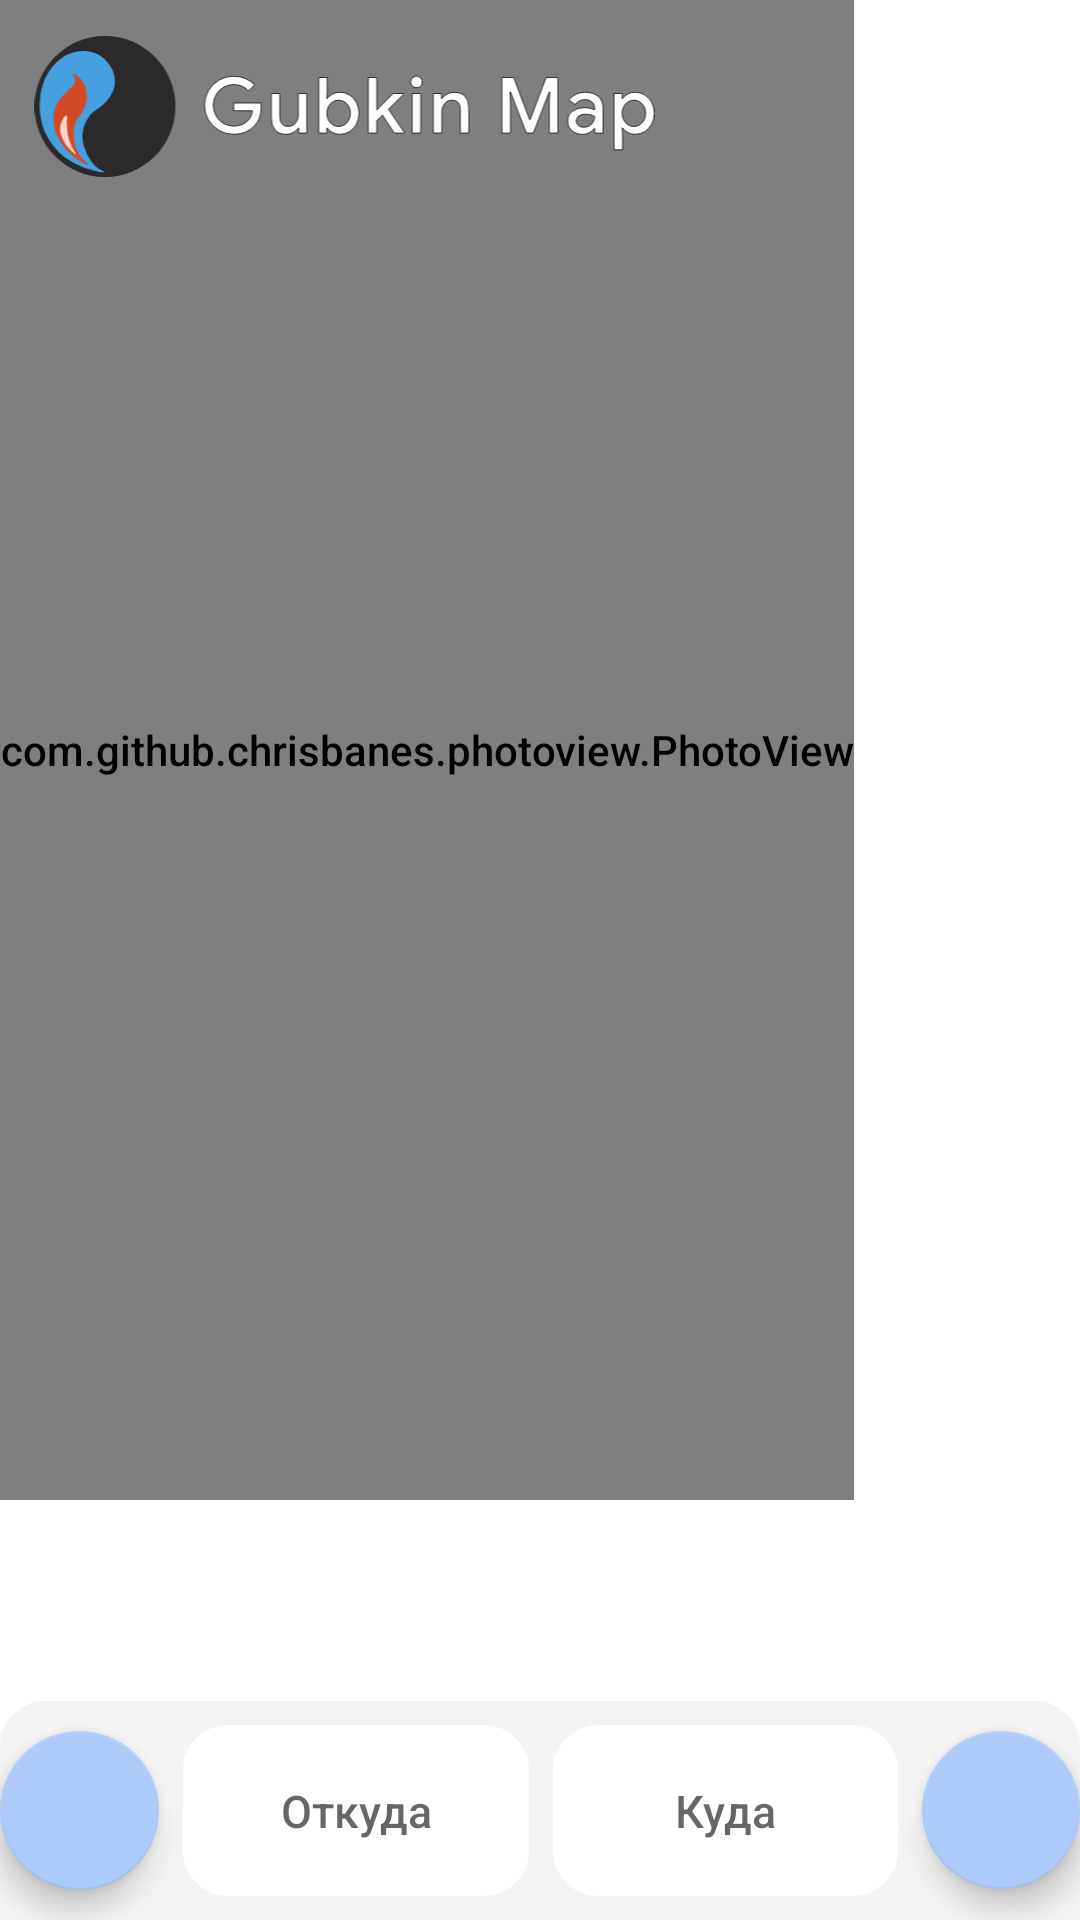

Reconstruct the res/layout file that produces this screen, plus the resources it refers to.
<!-- AndroidManifest.xml: application theme Theme.GubkinMap -->
<!-- res/layout/activity_main.xml -->
<?xml version="1.0" encoding="utf-8"?>
<androidx.constraintlayout.widget.ConstraintLayout xmlns:android="http://schemas.android.com/apk/res/android"
    xmlns:app="http://schemas.android.com/apk/res-auto"
    xmlns:tools="http://schemas.android.com/tools"
    android:layout_width="match_parent"
    android:layout_height="match_parent">


    <com.github.chrisbanes.photoview.PhotoView
        android:id="@+id/photoView"
        android:layout_width="wrap_content"
        android:layout_height="match_parent"
        android:layout_marginBottom="140dp"
        android:src="@drawable/ic_first_floor_1"
        app:layout_constraintBottom_toBottomOf="parent"
        app:layout_constraintEnd_toEndOf="parent"
        app:layout_constraintHorizontal_bias="0.0"
        app:layout_constraintStart_toStartOf="parent"
        app:layout_constraintTop_toTopOf="parent"
        app:layout_constraintVertical_bias="0.0"
        tools:ignore="MissingConstraints">

    </com.github.chrisbanes.photoview.PhotoView>

    <TextView
        android:id="@+id/textView"
        android:layout_width="wrap_content"
        android:layout_height="wrap_content"
        android:layout_marginBottom="70dp"
        android:textColor="@color/white"
        android:textSize="18sp"
        app:layout_constraintBottom_toBottomOf="parent"
        app:layout_constraintEnd_toEndOf="parent"
        app:layout_constraintHorizontal_bias="0.498"
        app:layout_constraintStart_toStartOf="parent"
        app:layout_constraintTop_toBottomOf="@+id/photoView"
        app:layout_constraintVertical_bias="0.326" />

    <ImageView
        android:id="@+id/imageView2"
        android:layout_width="227dp"
        android:layout_height="47dp"
        app:layout_constraintBottom_toBottomOf="parent"
        app:layout_constraintEnd_toEndOf="parent"
        app:layout_constraintHorizontal_bias="0.01"
        app:layout_constraintStart_toStartOf="@+id/photoView"
        app:layout_constraintTop_toTopOf="parent"
        app:layout_constraintVertical_bias="0.02"
        app:srcCompat="@drawable/ic_gub_logo" />

    <LinearLayout

        android:layout_width="match_parent"
        android:layout_height="73dp"
        android:layout_marginTop="16dp"
        android:background="@drawable/search_box"
        android:gravity="center"
        android:orientation="horizontal"
        app:layout_constraintBottom_toBottomOf="parent"
        app:layout_constraintEnd_toEndOf="parent"
        app:layout_constraintHorizontal_bias="0.0"
        app:layout_constraintStart_toStartOf="parent"
        app:layout_constraintTop_toBottomOf="@id/textView"
        app:layout_constraintVertical_bias="1.0">

        <com.google.android.material.floatingactionbutton.FloatingActionButton
            android:id="@+id/button_qr"
            android:layout_width="wrap_content"
            android:layout_height="wrap_content"
            android:layout_marginEnd="8dp"
            android:layout_weight="2"
            android:gravity="center_horizontal"
            android:src="@drawable/ic_scan_white_24dp"
            app:backgroundTint="?attr/colorButtonNormal"
            app:tint="?attr/colorControlActivated" />

        <EditText
            android:id="@+id/placeholder_a"
            android:layout_width="120dp"
            android:layout_height="match_parent"
            android:layout_marginTop="8dp"
            android:layout_marginEnd="8dp"
            android:layout_marginBottom="8dp"
            android:layout_weight="3"
            android:background="@drawable/placeholder_bg"
            android:hint="@string/search_where"
            android:textAlignment="center"
            android:textSize="15sp"
            android:windowSoftInputMode="adjustResize" />

        <EditText
            android:id="@+id/placeholder_b"
            android:layout_width="120dp"
            android:layout_height="match_parent"
            android:layout_marginTop="8dp"
            android:layout_marginEnd="8dp"
            android:layout_marginBottom="8dp"
            android:layout_weight="3"
            android:background="@drawable/placeholder_bg"
            android:hint="@string/search_there"
            android:textAlignment="center"
            android:textSize="15sp"
            android:windowSoftInputMode="adjustResize" />

        <com.google.android.material.floatingactionbutton.FloatingActionButton
            android:id="@+id/button_search"
            android:layout_width="wrap_content"
            android:layout_height="wrap_content"

            android:layout_weight="2"
            android:src="@drawable/ic_search_white_24dp"
            app:backgroundTint="?attr/colorButtonNormal"
            app:tint="?attr/colorControlActivated"
            tools:ignore="OnClick" />
    </LinearLayout>


</androidx.constraintlayout.widget.ConstraintLayout>
<!-- resources referenced by this layout -->
<resources>
  <color name="white">#FFFFFFFF</color>
  <!-- drawable ic_first_floor_1: vector/xml drawable (drawable, 102810 chars, omitted) -->
  <!-- drawable ic_gub_logo: vector/xml drawable (drawable, 6682 chars, omitted) -->
  <!-- drawable placeholder_bg (drawable) -->
  <?xml version="1.0" encoding="utf-8"?>
  <shape xmlns:android="http://schemas.android.com/apk/res/android"
      android:shape="rectangle" >
      <corners
          android:radius="15dp"/>
      <solid
          android:color="?attr/colorPrimary"/>
  </shape>
  <!-- drawable search_box (drawable) -->
  <?xml version="1.0" encoding="utf-8"?>
  <shape xmlns:android="http://schemas.android.com/apk/res/android"
      android:shape="rectangle" >
      <corners
          android:topLeftRadius="15dp"
          android:topRightRadius="15dp"/>
      <solid
          android:color="?attr/colorSecondary"/>
  </shape>
  <string name="search_there">Куда</string>
  <string name="search_where">Откуда</string>
  <style name="Theme.GubkinMap" parent="Theme.MaterialComponents.Light.NoActionBar">
          <item name="colorPrimary">@color/white</item>
          <item name="colorSecondary">@color/light_gray</item>
          <item name="colorAccent">@color/gray</item>
          <item name="colorButtonNormal">@color/light_blue</item>
          <item name="colorControlActivated">@color/black</item>
          <item name="android:fontFamily">sans-serif-medium</item>
          <item name="android:windowLightStatusBar">true</item>
          <item name="android:statusBarColor">@android:color/transparent</item>
          <item name="android:navigationBarColor">@color/light_gray</item>
      </style>
  <color name="light_gray">#f4f4f4</color>
  <color name="gray">#292e32</color>
  <color name="light_blue">#aecbfa</color>
  <color name="black">#FF000000</color>
</resources>
